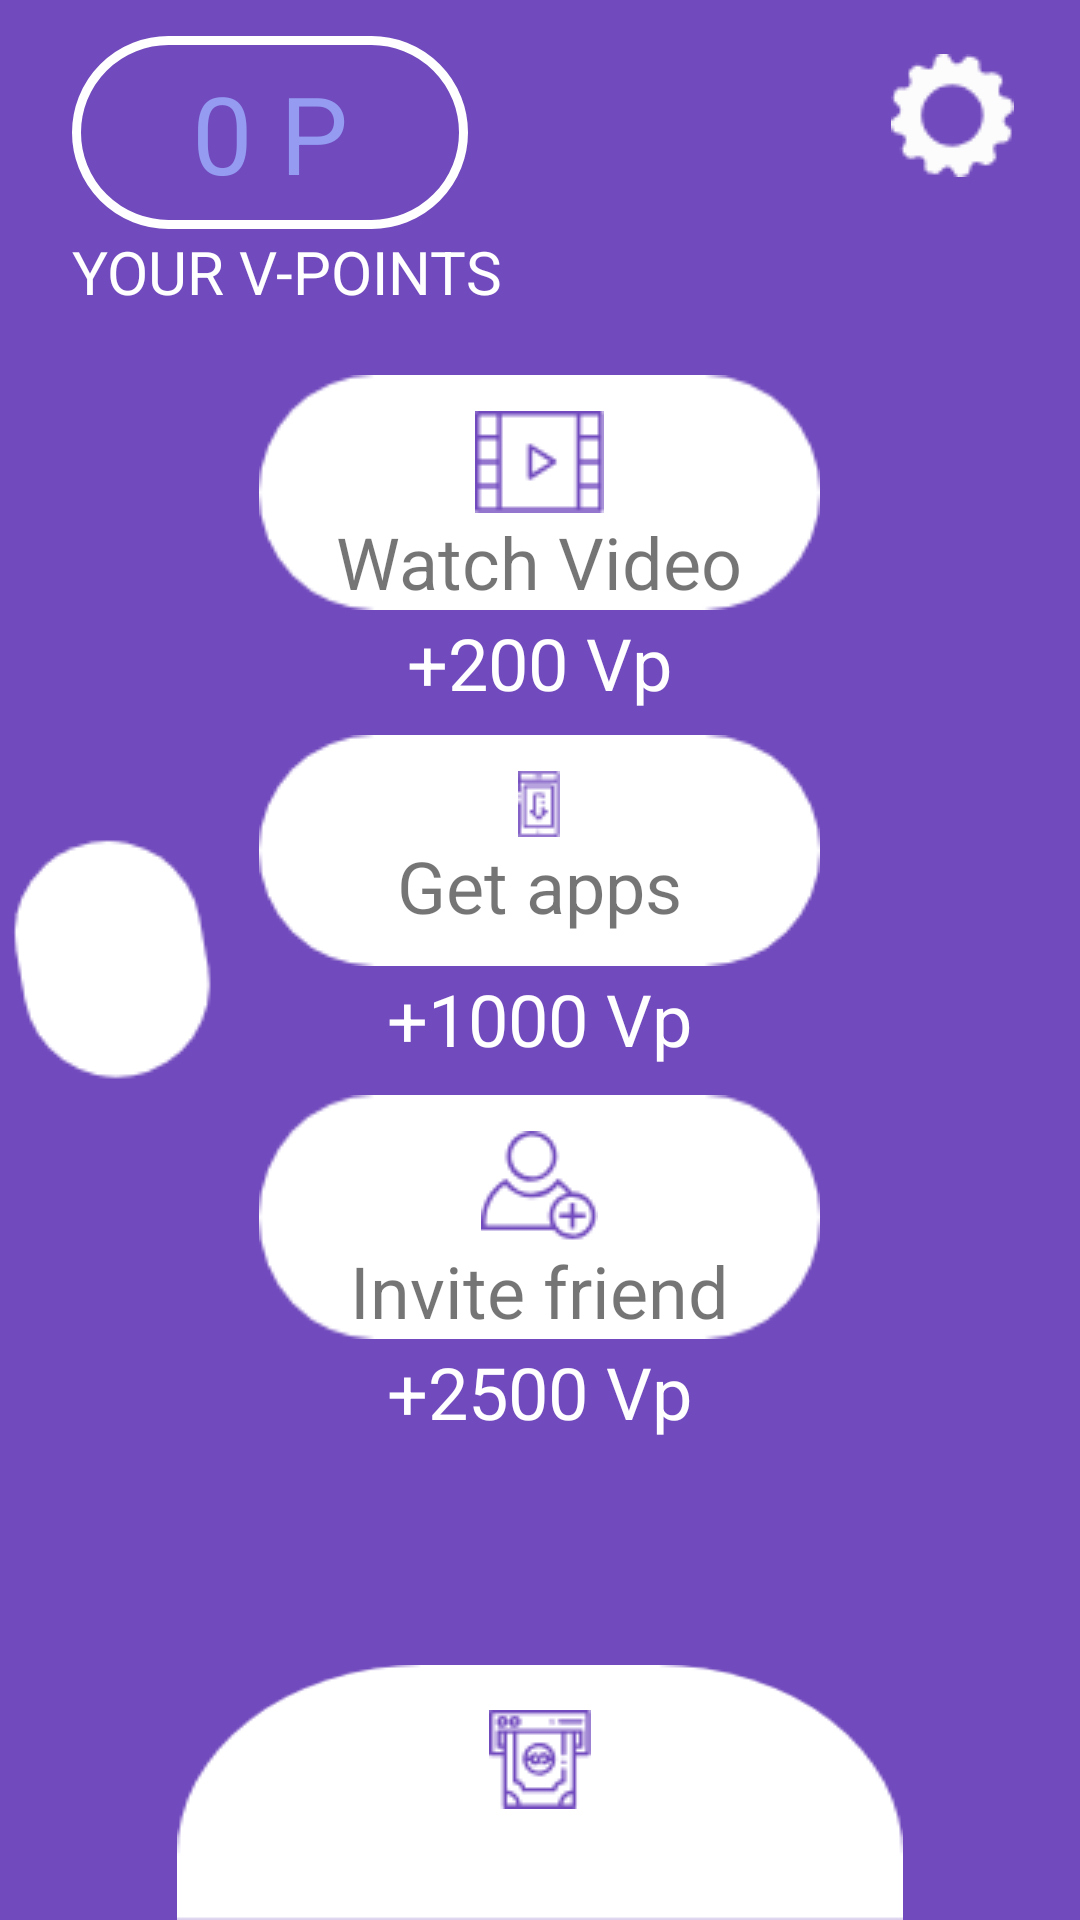

Layout XML and referenced resources for this Android screen:
<!-- AndroidManifest.xml: application theme AppTheme -->
<!-- res/layout/activity_main.xml -->
<?xml version="1.0" encoding="utf-8"?>
<ScrollView xmlns:android="http://schemas.android.com/apk/res/android"
    android:layout_width="match_parent"
    android:layout_height="match_parent"
    android:fillViewport="true">

    <RelativeLayout
        android:layout_width="match_parent"
        android:layout_height="match_parent"
        android:background="@color/purple">

        <TextView
            android:id="@+id/v_pointText"
            android:layout_width="wrap_content"
            android:layout_height="wrap_content"
            android:layout_alignParentTop="true"
            android:layout_marginLeft="24dp"
            android:layout_marginTop="12dp"
            android:background="@drawable/textview_whiteborder"
            android:paddingHorizontal="40dp"
            android:paddingVertical="8dp"
            android:text="0 P"
            android:textColor="@color/cyan"
            android:textSize="36sp" />

        <TextView
            android:layout_width="wrap_content"
            android:layout_height="wrap_content"
            android:layout_alignBottom="@id/v_pointText"
            android:layout_marginLeft="24dp"
            android:layout_marginBottom="-28dp"
            android:text="@string/your_point"
            android:textAllCaps="true"
            android:textColor="@android:color/white"
            android:textSize="20sp" />

        <ImageView
            android:id="@+id/setting_text"
            android:layout_width="wrap_content"
            android:layout_height="wrap_content"
            android:layout_alignParentRight="true"
            android:layout_marginRight="22dp"
            android:layout_marginTop="18dp"
            android:src="@drawable/setting" />

        <LinearLayout
            android:id="@+id/watch_video"
            android:layout_width="wrap_content"
            android:layout_height="wrap_content"
            android:layout_centerHorizontal="true"
            android:layout_marginTop="125dp"
            android:orientation="vertical"
            android:background="@drawable/main_button_background">

            <ImageView
                android:layout_width="wrap_content"
                android:layout_height="wrap_content"
                android:layout_gravity="center_horizontal"
                android:layout_marginTop="12dp"
                android:src="@drawable/video_player"/>

            <TextView
                android:layout_width="wrap_content"
                android:layout_height="wrap_content"
                android:layout_gravity="center_horizontal"
                android:textSize="24sp"
                android:text="Watch Video"/>
        </LinearLayout>

        <TextView
            android:layout_width="wrap_content"
            android:layout_height="wrap_content"
            android:layout_alignBottom="@id/watch_video"
            android:layout_centerHorizontal="true"
            android:layout_marginBottom="-34dp"
            android:text="+200 Vp"
            android:textColor="@android:color/white"
            android:textSize="24sp" />

        <LinearLayout
            android:id="@+id/get_app"
            android:layout_width="wrap_content"
            android:layout_height="wrap_content"
            android:layout_centerHorizontal="true"
            android:layout_marginTop="245dp"
            android:orientation="vertical"
            android:background="@drawable/main_button_background">

            <ImageView
                android:layout_width="wrap_content"
                android:layout_height="wrap_content"
                android:layout_gravity="center_horizontal"
                android:layout_marginTop="12dp"
                android:src="@drawable/mobile"/>

            <TextView
                android:layout_width="wrap_content"
                android:layout_height="wrap_content"
                android:layout_gravity="center_horizontal"
                android:textSize="24sp"
                android:text="Get apps"/>
        </LinearLayout>

        <TextView
            android:layout_width="wrap_content"
            android:layout_height="wrap_content"
            android:layout_alignBottom="@id/get_app"
            android:layout_centerHorizontal="true"
            android:layout_marginBottom="-34dp"
            android:text="+1000 Vp"
            android:textColor="@android:color/white"
            android:textSize="24sp" />

        <LinearLayout
            android:id="@+id/invite_friend"
            android:layout_width="wrap_content"
            android:layout_height="wrap_content"
            android:layout_centerHorizontal="true"
            android:layout_marginTop="365dp"
            android:orientation="vertical"
            android:background="@drawable/main_button_background">

            <ImageView
                android:layout_width="wrap_content"
                android:layout_height="wrap_content"
                android:layout_gravity="center_horizontal"
                android:layout_marginTop="12dp"
                android:src="@drawable/invite_friend"/>

            <TextView
                android:layout_width="wrap_content"
                android:layout_height="wrap_content"
                android:layout_gravity="center_horizontal"
                android:textSize="24sp"
                android:text="Invite friend"/>
        </LinearLayout>

        <TextView
            android:layout_width="wrap_content"
            android:layout_height="wrap_content"
            android:layout_alignBottom="@id/invite_friend"
            android:layout_centerHorizontal="true"
            android:layout_marginBottom="-34dp"
            android:text="+2500 Vp"
            android:textColor="@android:color/white"
            android:textSize="24sp" />

        <LinearLayout
            android:id="@+id/wallet"
            android:layout_width="wrap_content"
            android:layout_height="85dp"
            android:layout_centerHorizontal="true"
            android:layout_alignParentBottom="true"
            android:orientation="vertical"
            android:background="@drawable/awards_background">

            <ImageView
                android:layout_width="wrap_content"
                android:layout_height="wrap_content"
                android:layout_gravity="center_horizontal"
                android:layout_marginTop="15dp"
                android:src="@drawable/withdraw"/>
        </LinearLayout>

        <ImageView
            android:id="@+id/best_one"
            android:layout_width="wrap_content"
            android:layout_height="wrap_content"
            android:layout_centerVertical="true"
            android:layout_marginTop="485dp"
            android:src="@drawable/top_background"/>

    </RelativeLayout>
</ScrollView>
<!-- resources referenced by this layout -->
<resources>
  <color name="cyan">#949BF0</color>
  <color name="purple">#714ABD</color>
  <!-- drawable awards_background: png bitmap (drawable, 1715 bytes) -->
  <!-- drawable invite_friend: jpg bitmap (drawable, 12204 bytes) -->
  <!-- drawable main_button_background: png bitmap (drawable, 1437 bytes) -->
  <!-- drawable mobile: png bitmap (drawable, 544 bytes) -->
  <!-- drawable setting: png bitmap (drawable, 1243 bytes) -->
  <!-- drawable textview_whiteborder (drawable) -->
  <?xml version="1.0" encoding="utf-8"?>
  <shape android:shape="rectangle"
      xmlns:android="http://schemas.android.com/apk/res/android">
  
      <stroke
          android:width="3dp"
          android:color="#FFFFFF"/>
  
      <solid
          android:color="#00FFFFFF"
          android:paddingLeft="10dp"
          android:paddingTop="10dp"/>
      <padding
          android:left="10dp"
          android:top="10dp"
          android:right="10dp"
          android:bottom="10dp" />
  
      <corners
          android:radius="140dp">
      </corners>
  </shape>
  <!-- drawable top_background: png bitmap (drawable, 1275 bytes) -->
  <!-- drawable video_player: png bitmap (drawable, 701 bytes) -->
  <!-- drawable withdraw: png bitmap (drawable, 1468 bytes) -->
  <string name="your_point">your v-points</string>
</resources>
